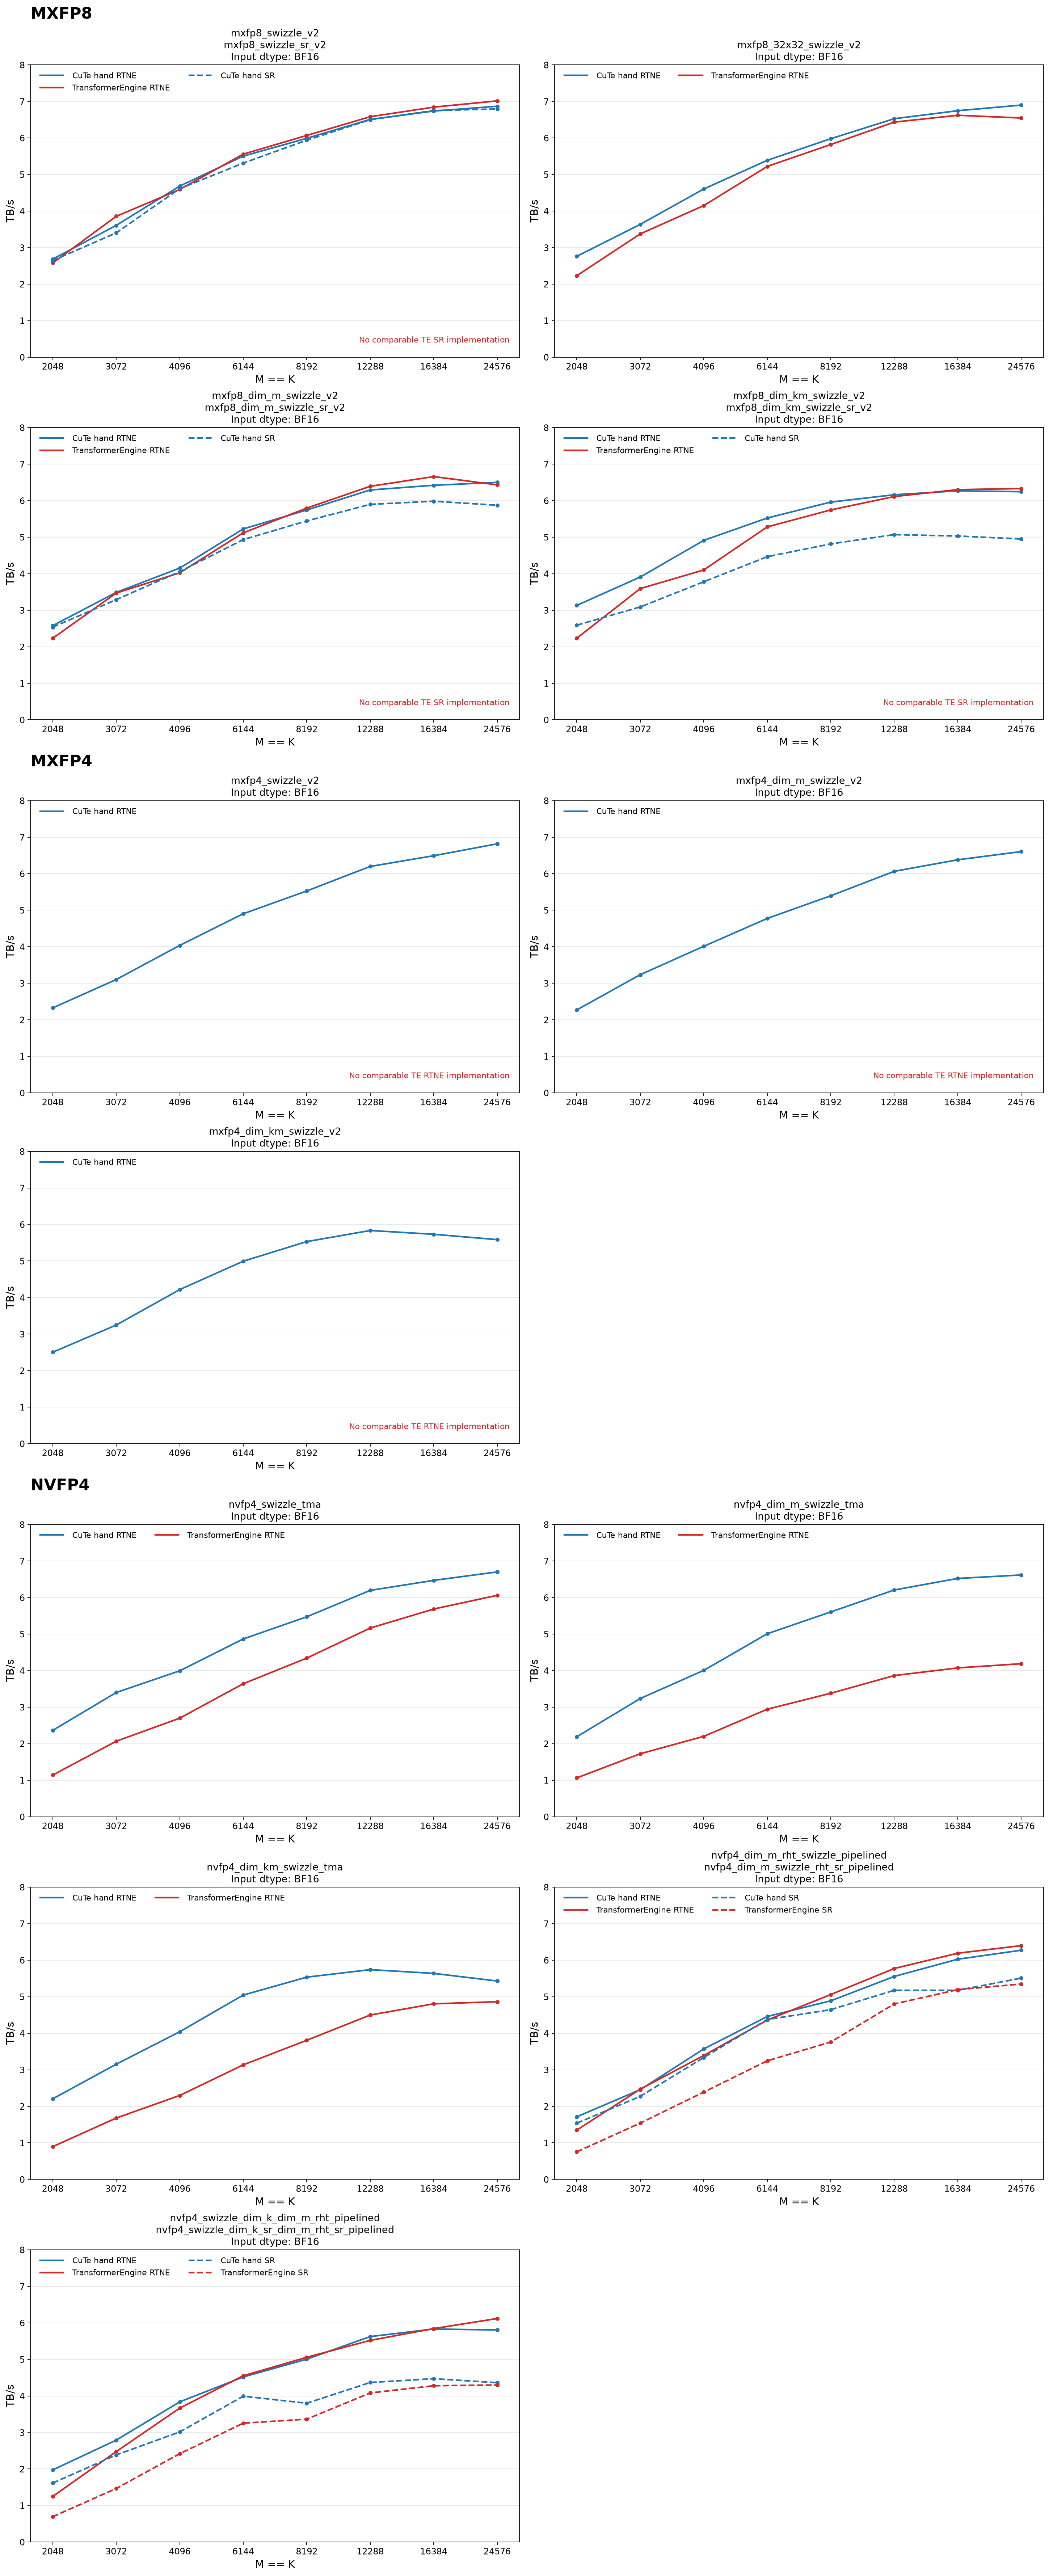

The file beside this chart, header and first rows:
kernel, dtype, family, mode, rht, stochastic, M, K, ours_ms, te_ms, ours_tb_s, te_tb_s, speedup_vs_te
mxfp8_swizzle_v2, bfloat16, mxfp8, dim_k, False, False, 2048, 2048, 0.004737, 0.004932, 2.684, 2.578, 1.041
mxfp8_swizzle_v2, bfloat16, mxfp8, dim_k, False, False, 3072, 3072, 0.007930, 0.007419, 3.607, 3.856, 0.9355
mxfp8_swizzle_v2, bfloat16, mxfp8, dim_k, False, False, 4096, 4096, 0.01086, 0.01108, 4.683, 4.59, 1.02
mxfp8_swizzle_v2, bfloat16, mxfp8, dim_k, False, False, 6144, 6144, 0.02079, 0.02059, 5.503, 5.557, 0.9903
mxfp8_swizzle_v2, bfloat16, mxfp8, dim_k, False, False, 8192, 8192, 0.03396, 0.03352, 5.989, 6.068, 0.987
mxfp8_swizzle_v2, bfloat16, mxfp8, dim_k, False, False, 12288, 12288, 0.07033, 0.06954, 6.508, 6.582, 0.9888
mxfp8_swizzle_v2, bfloat16, mxfp8, dim_k, False, False, 16384, 16384, 0.1208, 0.1189, 6.737, 6.844, 0.9843
mxfp8_swizzle_v2, bfloat16, mxfp8, dim_k, False, False, 24576, 24576, 0.2666, 0.261, 6.868, 7.014, 0.9791
mxfp8_32x32_swizzle_v2, bfloat16, mxfp8, dim_k, False, False, 2048, 2048, 0.004606, 0.005704, 2.76, 2.229, 1.239
mxfp8_32x32_swizzle_v2, bfloat16, mxfp8, dim_k, False, False, 3072, 3072, 0.007869, 0.008477, 3.635, 3.375, 1.077
mxfp8_32x32_swizzle_v2, bfloat16, mxfp8, dim_k, False, False, 4096, 4096, 0.01105, 0.01226, 4.603, 4.149, 1.11
mxfp8_32x32_swizzle_v2, bfloat16, mxfp8, dim_k, False, False, 6144, 6144, 0.02124, 0.02192, 5.388, 5.221, 1.032
mxfp8_32x32_swizzle_v2, bfloat16, mxfp8, dim_k, False, False, 8192, 8192, 0.03402, 0.03495, 5.98, 5.821, 1.027
mxfp8_32x32_swizzle_v2, bfloat16, mxfp8, dim_k, False, False, 12288, 12288, 0.07012, 0.07114, 6.527, 6.434, 1.014
mxfp8_32x32_swizzle_v2, bfloat16, mxfp8, dim_k, False, False, 16384, 16384, 0.1206, 0.1229, 6.746, 6.621, 1.019
mxfp8_32x32_swizzle_v2, bfloat16, mxfp8, dim_k, False, False, 24576, 24576, 0.2653, 0.2797, 6.9, 6.547, 1.054
mxfp8_dim_m_swizzle_v2, bfloat16, mxfp8, dim_m, False, False, 2048, 2048, 0.004932, 0.005696, 2.578, 2.232, 1.155
mxfp8_dim_m_swizzle_v2, bfloat16, mxfp8, dim_m, False, False, 3072, 3072, 0.008201, 0.008244, 3.488, 3.47, 1.005
mxfp8_dim_m_swizzle_v2, bfloat16, mxfp8, dim_m, False, False, 4096, 4096, 0.01225, 0.01264, 4.153, 4.024, 1.032
mxfp8_dim_m_swizzle_v2, bfloat16, mxfp8, dim_m, False, False, 6144, 6144, 0.0219, 0.02235, 5.225, 5.119, 1.021
mxfp8_dim_m_swizzle_v2, bfloat16, mxfp8, dim_m, False, False, 8192, 8192, 0.03542, 0.0351, 5.743, 5.795, 0.991
mxfp8_dim_m_swizzle_v2, bfloat16, mxfp8, dim_m, False, False, 12288, 12288, 0.07275, 0.07161, 6.292, 6.392, 0.9843
mxfp8_dim_m_swizzle_v2, bfloat16, mxfp8, dim_m, False, False, 16384, 16384, 0.1267, 0.1222, 6.42, 6.658, 0.9643
mxfp8_dim_m_swizzle_v2, bfloat16, mxfp8, dim_m, False, False, 24576, 24576, 0.2817, 0.2846, 6.5, 6.432, 1.011
mxfp8_dim_km_swizzle_v2, bfloat16, mxfp8, dim_km, False, False, 2048, 2048, 0.005439, 0.007627, 3.133, 2.234, 1.402
mxfp8_dim_km_swizzle_v2, bfloat16, mxfp8, dim_km, False, False, 3072, 3072, 0.009808, 0.01067, 3.909, 3.593, 1.088
mxfp8_dim_km_swizzle_v2, bfloat16, mxfp8, dim_km, False, False, 4096, 4096, 0.01388, 0.01661, 4.912, 4.103, 1.197
mxfp8_dim_km_swizzle_v2, bfloat16, mxfp8, dim_km, False, False, 6144, 6144, 0.02776, 0.02904, 5.524, 5.281, 1.046
mxfp8_dim_km_swizzle_v2, bfloat16, mxfp8, dim_km, False, False, 8192, 8192, 0.04574, 0.04745, 5.96, 5.746, 1.037
mxfp8_dim_km_swizzle_v2, bfloat16, mxfp8, dim_km, False, False, 12288, 12288, 0.09957, 0.1004, 6.161, 6.112, 1.008
mxfp8_dim_km_swizzle_v2, bfloat16, mxfp8, dim_km, False, False, 16384, 16384, 0.174, 0.1731, 6.268, 6.301, 0.9947
mxfp8_dim_km_swizzle_v2, bfloat16, mxfp8, dim_km, False, False, 24576, 24576, 0.3929, 0.3876, 6.244, 6.33, 0.9865
nvfp4_swizzle_tma, bfloat16, nvfp4, dim_k, False, False, 2048, 2048, 0.004546, 0.009416, 2.364, 1.141, 2.071
nvfp4_swizzle_tma, bfloat16, nvfp4, dim_k, False, False, 3072, 3072, 0.007112, 0.0117, 3.4, 2.067, 1.645
nvfp4_swizzle_tma, bfloat16, nvfp4, dim_k, False, False, 4096, 4096, 0.01077, 0.01594, 3.993, 2.698, 1.48
nvfp4_swizzle_tma, bfloat16, nvfp4, dim_k, False, False, 6144, 6144, 0.01988, 0.02657, 4.866, 3.64, 1.337
nvfp4_swizzle_tma, bfloat16, nvfp4, dim_k, False, False, 8192, 8192, 0.03143, 0.03961, 5.472, 4.341, 1.26
nvfp4_swizzle_tma, bfloat16, nvfp4, dim_k, False, False, 12288, 12288, 0.06245, 0.07493, 6.195, 5.164, 1.2
nvfp4_swizzle_tma, bfloat16, nvfp4, dim_k, False, False, 16384, 16384, 0.1063, 0.121, 6.47, 5.685, 1.138
nvfp4_swizzle_tma, bfloat16, nvfp4, dim_k, False, False, 24576, 24576, 0.231, 0.2554, 6.701, 6.061, 1.106
nvfp4_dim_m_swizzle_tma, bfloat16, nvfp4, dim_m, False, False, 2048, 2048, 0.004910, 0.01011, 2.189, 1.063, 2.059
nvfp4_dim_m_swizzle_tma, bfloat16, nvfp4, dim_m, False, False, 3072, 3072, 0.007472, 0.01402, 3.236, 1.724, 1.877
nvfp4_dim_m_swizzle_tma, bfloat16, nvfp4, dim_m, False, False, 4096, 4096, 0.01073, 0.01954, 4.006, 2.2, 1.821
nvfp4_dim_m_swizzle_tma, bfloat16, nvfp4, dim_m, False, False, 6144, 6144, 0.01931, 0.03287, 5.008, 2.943, 1.702
nvfp4_dim_m_swizzle_tma, bfloat16, nvfp4, dim_m, False, False, 8192, 8192, 0.03067, 0.05088, 5.606, 3.38, 1.659
nvfp4_dim_m_swizzle_tma, bfloat16, nvfp4, dim_m, False, False, 12288, 12288, 0.06234, 0.1001, 6.206, 3.864, 1.606
nvfp4_dim_m_swizzle_tma, bfloat16, nvfp4, dim_m, False, False, 16384, 16384, 0.1055, 0.1689, 6.523, 4.074, 1.601
nvfp4_dim_m_swizzle_tma, bfloat16, nvfp4, dim_m, False, False, 24576, 24576, 0.2339, 0.3695, 6.617, 4.189, 1.58
nvfp4_dim_km_swizzle_tma, bfloat16, nvfp4, dim_km, False, False, 2048, 2048, 0.005942, 0.01461, 2.206, 0.8969, 2.459
nvfp4_dim_km_swizzle_tma, bfloat16, nvfp4, dim_km, False, False, 3072, 3072, 0.009353, 0.01757, 3.153, 1.679, 1.878
nvfp4_dim_km_swizzle_tma, bfloat16, nvfp4, dim_km, False, False, 4096, 4096, 0.01297, 0.02282, 4.042, 2.297, 1.759
nvfp4_dim_km_swizzle_tma, bfloat16, nvfp4, dim_km, False, False, 6144, 6144, 0.02338, 0.03763, 5.045, 3.135, 1.609
nvfp4_dim_km_swizzle_tma, bfloat16, nvfp4, dim_km, False, False, 8192, 8192, 0.03789, 0.05508, 5.535, 3.808, 1.454
nvfp4_dim_km_swizzle_tma, bfloat16, nvfp4, dim_km, False, False, 12288, 12288, 0.08219, 0.1049, 5.741, 4.499, 1.276
nvfp4_dim_km_swizzle_tma, bfloat16, nvfp4, dim_km, False, False, 16384, 16384, 0.1488, 0.1746, 5.639, 4.806, 1.173
nvfp4_dim_km_swizzle_tma, bfloat16, nvfp4, dim_km, False, False, 24576, 24576, 0.3476, 0.3881, 5.43, 4.863, 1.117
nvfp4_dim_m_rht_swizzle_pipelined, bfloat16, nvfp4, dim_m, True, False, 2048, 2048, 0.006275, 0.007963, 1.713, 1.35, 1.269
nvfp4_dim_m_rht_swizzle_pipelined, bfloat16, nvfp4, dim_m, True, False, 3072, 3072, 0.009846, 0.009790, 2.456, 2.47, 0.9943
nvfp4_dim_m_rht_swizzle_pipelined, bfloat16, nvfp4, dim_m, True, False, 4096, 4096, 0.01204, 0.01267, 3.571, 3.392, 1.053
nvfp4_dim_m_rht_swizzle_pipelined, bfloat16, nvfp4, dim_m, True, False, 6144, 6144, 0.0217, 0.02218, 4.459, 4.36, 1.023
... 76 more rows
